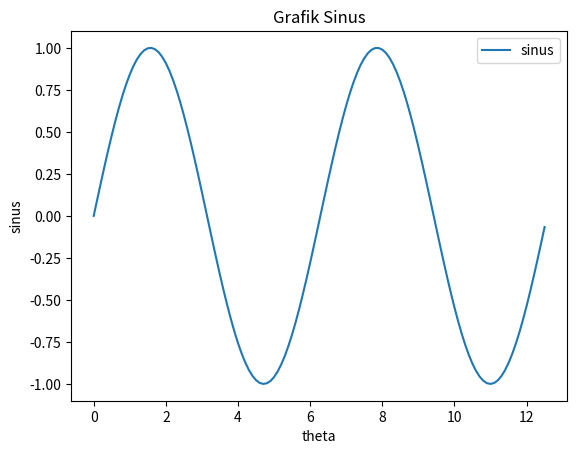

Python code for this plot:
## membuat grafiik sinus
import numpy as np
import matplotlib.pyplot as plt

# theta = np.linspace(-np.pi, np.pi)
theta = np.arange(0, (4*np.pi), 0.1)
print(theta)
plt.figure('Grafik 1')

plt.plot(theta, np.sin(theta), label = 'sinus')
plt.title('Grafik Sinus')

plt.xlabel('theta')
plt.ylabel('sinus')
plt.legend()
plt.show()